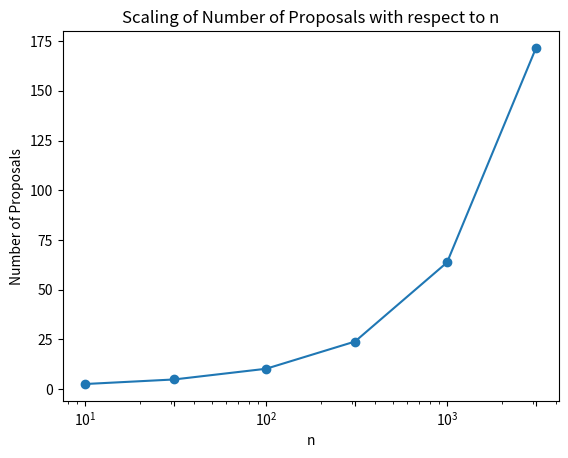
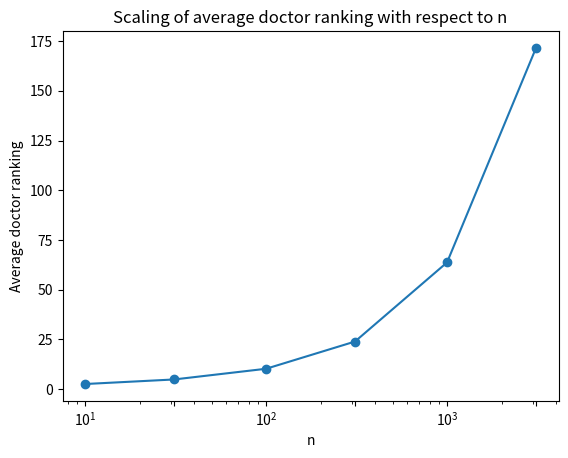
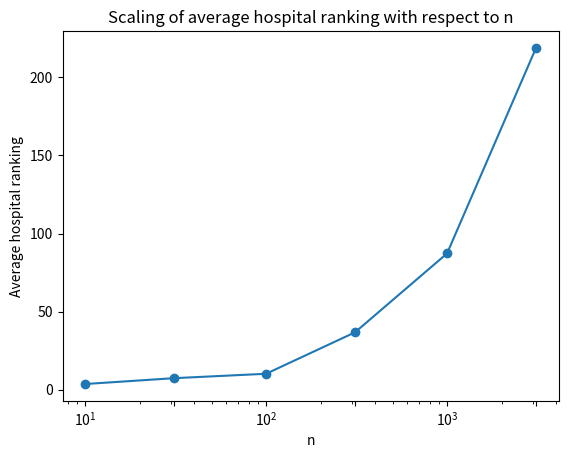

The matplotlib source for these figures, in order:
import matplotlib.pyplot as plt

x_values = [10, 31, 100, 310, 1000, 3100]
y_values = [2.59, 4.88, 10.26, 23.95, 63.73, 171.52]

# Create a figure and axis
fig, ax = plt.subplots()
# Plot the data
ax.plot(x_values, y_values, marker='o')
# Set the title and labels
ax.set_title('Scaling of Number of Proposals with respect to n')
ax.set_xlabel('n')
ax.set_ylabel('Number of Proposals')
# Set the x-axis to logarithmic scale
ax.set_xscale('log')
plt.xticks(x_values)
# Show the plot
plt.show()

x_values = [10, 31, 100, 310, 1000, 3100]
y_values = [2.59, 4.88, 10.26, 23.95, 63.73, 171.52]

# Create a figure and axis
fig, ax = plt.subplots()
# Plot the data
ax.plot(x_values, y_values, marker='o')
# Set the title and labels
ax.set_title('Scaling of average doctor ranking with respect to n')
ax.set_xlabel('n')
ax.set_ylabel('Average doctor ranking')
# Set the x-axis to logarithmic scale
ax.set_xscale('log')
plt.xticks(x_values)
# Show the plot
plt.show()

x_values = [10, 31, 100, 310, 1000, 3100]
y_values = [3.70, 7.44, 10.26, 36.78, 87.26, 218.74]

# Create a figure and axis
fig, ax = plt.subplots()
# Plot the data
ax.plot(x_values, y_values, marker='o')
# Set the title and labels
ax.set_title('Scaling of average hospital ranking with respect to n')
ax.set_xlabel('n')
ax.set_ylabel('Average hospital ranking')
# Set the x-axis to logarithmic scale
ax.set_xscale('log')
plt.xticks(x_values)
# Show the plot
plt.show()


